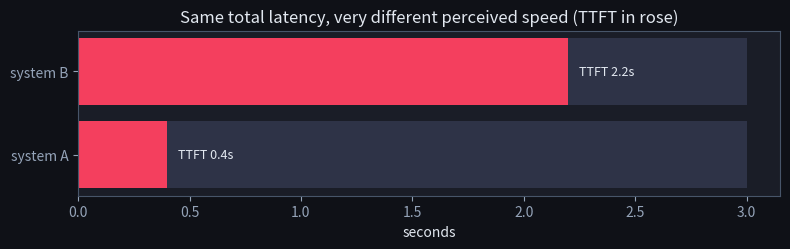
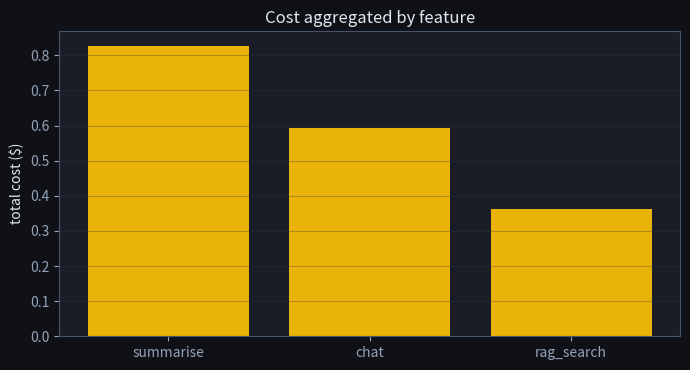

Write the Python code that produced these figures, in order. (Note: this script raises an exception after producing the figures.)
import numpy as np
import matplotlib.pyplot as plt

# Dark style matching the site theme.
plt.style.use('dark_background')
plt.rcParams.update({
    'axes.edgecolor': '#475569',
    'axes.labelcolor': '#e2e8f0',
    'xtick.color': '#94a3b8',
    'ytick.color': '#94a3b8',
    'axes.titlecolor': '#e2e8f0',
    'figure.facecolor': '#0f1117',
    'axes.facecolor': '#1a1d27',
    'grid.color': '#2e3347',
    'savefig.facecolor': '#0f1117',
})
BRAND = '#6366f1'
TEAL = '#14b8a6'
ROSE = '#f43f5e'
YELLOW = '#eab308'

rng = np.random.default_rng(0)

PRICE_IN = 2 / 1_000_000   # $/input token
PRICE_OUT = 6 / 1_000_000  # $/output token

def span(name, tok_in, tok_out, seconds):
    cost = tok_in*PRICE_IN + tok_out*PRICE_OUT
    return {'name': name, 'tok_in': tok_in, 'tok_out': tok_out, 'sec': seconds, 'cost': cost}

trace = [
    span('retrieval',  120,   0, 0.05),
    span('planning',   800, 150, 0.9),
    span('tool:search', 60,  40, 0.4),
    span('generation', 1500, 600, 1.8),
]
for s in trace:
    print(f"{s['name']:12s} in={s['tok_in']:5d} out={s['tok_out']:4d} {s['sec']:.2f}s  ${s['cost']:.5f}")
print('-'*48)
print('request cost: $%.5f' % sum(s['cost'] for s in trace))
print('end-to-end latency: %.2fs' % sum(s['sec'] for s in trace))

total_cost = sum(s['cost'] for s in trace)
total_sec = sum(s['sec'] for s in trace)
print(f'trace total: ${total_cost:.5f}, {total_sec:.2f} s over {len(trace)} spans')
for s in sorted(trace, key=lambda s: -s['cost']):
    print(f"  {s['name']:12s} ${s['cost']:.5f}  {s['sec']:.2f}s")
priciest = max(trace, key=lambda s: s['cost'])['name']
print(f'\nmost expensive span: {priciest}')
assert abs(total_cost - sum(s['tok_in']*PRICE_IN + s['tok_out']*PRICE_OUT for s in trace)) < 1e-12
assert priciest == 'generation', 'generation (most output tokens) should dominate the cost'
print('\n✅ tracing attributes cost/latency per span — you optimise what you can measure')

# Two systems, same 3.0s total, different TTFT
sys_a = {'ttft': 0.4, 'total': 3.0}
sys_b = {'ttft': 2.2, 'total': 3.0}
fig, ax = plt.subplots(figsize=(8, 2.6))
for i, (name, s) in enumerate([('A', sys_a), ('B', sys_b)]):
    ax.barh(i, s['total'], color='#2e3347')
    ax.barh(i, s['ttft'], color=ROSE)
    ax.text(s['ttft']+0.05, i, f"TTFT {s['ttft']}s", va='center', fontsize=9, color='#e2e8f0')
ax.set_yticks([0,1]); ax.set_yticklabels(['system A', 'system B'])
ax.set_xlabel('seconds'); ax.set_title('Same total latency, very different perceived speed (TTFT in rose)')
plt.tight_layout(); plt.show()

print(f"System A: TTFT {sys_a['ttft']}s, total {sys_a['total']}s")
print(f"System B: TTFT {sys_b['ttft']}s, total {sys_b['total']}s")
assert sys_a['total'] == sys_b['total'], 'same total latency'
assert sys_a['ttft'] < sys_b['ttft'], 'A streams the first token much sooner'
print(f"\nA feels {sys_b['ttft']/sys_a['ttft']:.1f}x more responsive despite identical total time")
print('✅ TTFT, not just total latency, determines perceived responsiveness')

g = np.random.default_rng(1)
features = ['summarise', 'chat', 'rag_search']
rows = []
for _ in range(300):
    f = g.choice(features, p=[0.3, 0.5, 0.2])
    tin = {'summarise':3000,'chat':800,'rag_search':1500}[f] + g.integers(0,200)
    tout = {'summarise':400,'chat':300,'rag_search':500}[f] + g.integers(0,100)
    rows.append((f, tin*PRICE_IN + tout*PRICE_OUT))
cost_by_feature = {f: sum(c for ff,c in rows if ff==f) for f in features}
for f, c in sorted(cost_by_feature.items(), key=lambda x:-x[1]):
    print(f'{f:12s} ${c:.4f}')

fig, ax = plt.subplots(figsize=(7,3.8))
fs = list(cost_by_feature); cs = [cost_by_feature[f] for f in fs]
ax.bar(fs, cs, color=YELLOW); ax.set_ylabel('total cost ($)'); ax.set_title('Cost aggregated by feature')
ax.grid(True, alpha=0.3, axis='y'); plt.tight_layout(); plt.show()

# Cost aggregation finds where the money goes: rolling the per-request bill up BY FEATURE
# reveals that a low-traffic-but-token-heavy feature can dominate the bill. We confirm the
# per-feature totals sum to the overall bill.
total_bill = sum(c for _, c in rows)
print('cost by feature:')
for f, c in sorted(cost_by_feature.items(), key=lambda x: -x[1]):
    print(f'  {f:12s} ${c:.4f}  ({100*c/total_bill:.0f}% of bill)')
assert abs(sum(cost_by_feature.values()) - total_bill) < 1e-9, 'per-feature costs sum to the total'
print('\nAttributing spend by feature shows what to optimise -> often a token-heavy minority feature.')

def request_cost(tok_in, tok_out, price_in, price_out):
    """TODO(you): return tok_in*price_in + tok_out*price_out."""
    # TODO
    return ...


c = request_cost(3000, 1000, 2/1_000_000, 6/1_000_000)
print('cost: $%.5f (expected $0.01200)' % c)
assert abs(c - 0.012) < 1e-9
assert request_cost(0, 0, 1, 1) == 0
print('✅ per-request cost model checks out.')
